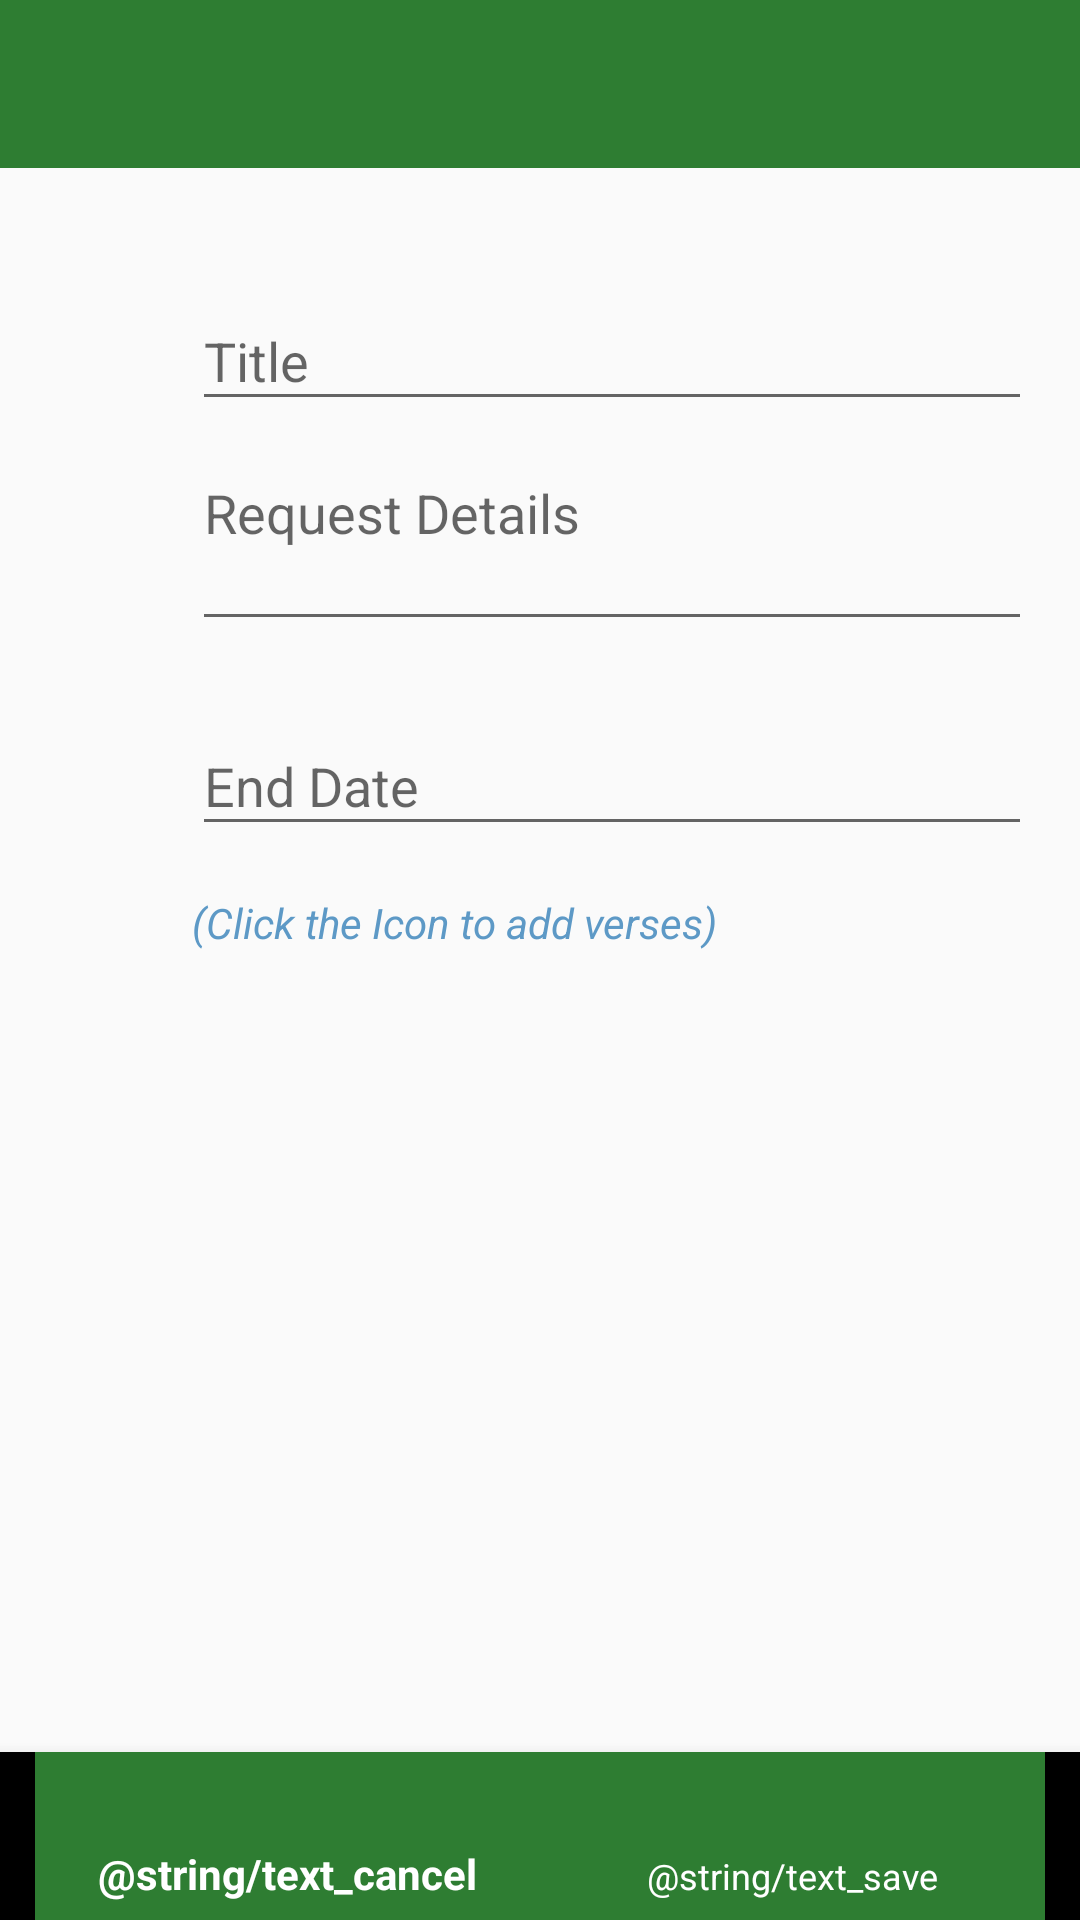

Produce the Android XML layout that renders to this screen, including the resource entries it uses.
<!-- AndroidManifest.xml: activity theme AppTheme.NoActionBar -->
<!-- res/layout/activity_prayer_request_detail.xml -->
<?xml version="1.0" encoding="utf-8"?>
<RelativeLayout xmlns:android="http://schemas.android.com/apk/res/android"
    xmlns:app="http://schemas.android.com/apk/res-auto"
    xmlns:tools="http://schemas.android.com/tools"
    android:layout_width="match_parent"
    android:layout_height="match_parent"
    tools:context="com.copychrist.app.prayer.ui.prayerrequest.PrayerRequestDetailActivity">

    <android.support.design.widget.AppBarLayout
        android:id="@+id/appBarLayout"
        android:layout_width="match_parent"
        android:layout_height="wrap_content"
        android:theme="@style/AppTheme.AppBarOverlay"
        android:layout_alignParentTop="true"
        android:layout_alignParentStart="true">

        <android.support.v7.widget.Toolbar
            android:id="@+id/toolbar"
            android:layout_width="match_parent"
            android:layout_height="?attr/actionBarSize"
            app:popupTheme="@style/AppTheme.PopupOverlay">

            <RelativeLayout
                android:layout_width="match_parent"
                android:layout_height="wrap_content"
                android:orientation="horizontal">
                <ImageView
                    style="@style/Toolbar_Contact"
                    android:id="@+id/profile_icon"
                    android:layout_alignParentStart="true"
                    android:contentDescription="@string/profile_icon_acc"
                    />
                <TextView
                    android:id="@+id/txt_contact_first_name"
                    android:layout_width="match_parent"
                    android:layout_height="wrap_content"
                    android:layout_toEndOf="@+id/profile_icon"
                    tools:text="Jill"
                    />

                <TextView
                    android:id="@+id/txt_contact_last_name"
                    android:layout_width="match_parent"
                    android:layout_height="wrap_content"
                    android:layout_toEndOf="@+id/profile_icon"
                    android:layout_below="@+id/txt_contact_first_name"
                    tools:text="Jackson"
                    />
            </RelativeLayout>

        </android.support.v7.widget.Toolbar>
    </android.support.design.widget.AppBarLayout>

    <include layout="@layout/content_prayer_request_detail"/>

    <android.support.design.widget.BottomNavigationView
        android:id="@+id/bottom_navigation"
        style="@style/Bottom_Navigation"
        app:menu="@menu/bottom_menu_cancel_save" />

</RelativeLayout>
<!-- res/layout/content_prayer_request_detail.xml (included above) -->
<?xml version="1.0" encoding="utf-8"?>
<LinearLayout xmlns:android="http://schemas.android.com/apk/res/android"
    xmlns:tools="http://schemas.android.com/tools"
    android:id="@+id/add_layout_container"
    android:layout_width="match_parent"
    android:layout_height="wrap_content"
    android:layout_marginTop="?attr/actionBarSize"
    android:orientation="vertical"
    android:padding="@dimen/activity_horizontal_margin"
    tools:context="com.copychrist.app.prayer.ui.prayerrequest.PrayerRequestDetailActivity"
    tools:showIn="@layout/activity_prayer_request_detail">

    <LinearLayout
        android:id="@+id/contact_container"
        android:layout_width="match_parent"
        android:layout_height="wrap_content"
        android:orientation="horizontal"
        android:paddingBottom="@dimen/activity_horizontal_margin"
        android:visibility="gone">

        <ImageView style="@style/Prayer_Request_Contact_Icon"
            android:contentDescription="@string/profile_icon_acc"/>

        <Spinner
            android:id="@+id/spinner_contacts"
            android:layout_width="match_parent"
            android:layout_height="wrap_content"
            android:layout_gravity="center_vertical" />

    </LinearLayout>

    <LinearLayout
        android:layout_width="match_parent"
        android:layout_height="wrap_content"
        android:orientation="horizontal"
        android:paddingTop="@dimen/activity_horizontal_margin">

        <ImageView style="@style/Prayer_Request_Request_Icon"
            android:contentDescription="@string/request_add_detail"/>

        <LinearLayout
            android:layout_width="match_parent"
            android:layout_height="wrap_content"
            android:orientation="vertical">

            <android.support.design.widget.TextInputLayout
                android:layout_width="match_parent"
                android:layout_height="wrap_content">

                <android.support.design.widget.TextInputEditText
                    android:id="@+id/edit_request_title"
                    android:layout_width="match_parent"
                    android:layout_height="wrap_content"
                    android:hint="@string/request_title_hint" />
            </android.support.design.widget.TextInputLayout>

            <android.support.design.widget.TextInputLayout
                android:layout_width="match_parent"
                android:layout_height="wrap_content">

                <android.support.design.widget.TextInputEditText
                    android:id="@+id/edit_request_desc"
                    android:layout_width="match_parent"
                    android:layout_height="wrap_content"
                    android:gravity="top|start"
                    android:hint="@string/request_details_hint"
                    android:lines="2"
                    android:maxLength="300"
                    android:scrollbars="vertical" />
            </android.support.design.widget.TextInputLayout>
        </LinearLayout>
    </LinearLayout>

    <LinearLayout
        android:layout_width="match_parent"
        android:layout_height="wrap_content"
        android:orientation="horizontal"
        android:paddingTop="@dimen/activity_horizontal_margin">

        <ImageView
            android:id="@+id/btn_calendar"
            style="@style/Prayer_Request_Calendar_Icon"
            android:contentDescription="@string/btn_date_picker"/>

        <android.support.design.widget.TextInputLayout
            android:layout_width="match_parent"
            android:layout_height="wrap_content">

            <android.support.design.widget.TextInputEditText
                android:id="@+id/edit_end_date"
                android:layout_width="match_parent"
                android:layout_height="wrap_content"
                android:hint="@string/request_end_date_hint" />
        </android.support.design.widget.TextInputLayout>

    </LinearLayout>

    <LinearLayout
        android:layout_width="match_parent"
        android:layout_height="wrap_content"
        android:orientation="horizontal"
        android:paddingTop="@dimen/activity_horizontal_margin">

        <ImageView
            android:id="@+id/btn_bible_passage_finder"
            style="@style/Prayer_Request_Passages_Icon"
            android:contentDescription="@string/btn_verse_selection"/>

        <FrameLayout
            android:layout_width="match_parent"
            android:layout_height="wrap_content">

            <TextView
                style="@style/Required_Field"
                android:layout_width="wrap_content"
                android:layout_height="wrap_content"
                android:text="@string/click_the_icon_to_add_verses" />

            <android.support.v7.widget.RecyclerView
                android:id="@+id/recycler_view"
                android:layout_width="match_parent"
                android:layout_height="wrap_content"
                android:background="@color/color_white"
                android:scrollbars="vertical" />
        </FrameLayout>
    </LinearLayout>

    
    
    
    
    

    
    
    
    
    
    

    

    
    
    
    
    
    
</LinearLayout>
<!-- resources referenced by this layout -->
<resources>
  <color name="colorAccent">#5d99c6</color>
  <color name="color_white">#ffffff</color>
  <dimen name="activity_horizontal_margin">@dimen/normal_space</dimen>
  <!-- drawable ic_storage_24dp (drawable) -->
  <vector xmlns:android="http://schemas.android.com/apk/res/android"
          android:width="24dp"
          android:height="24dp"
          android:viewportWidth="24.0"
          android:viewportHeight="24.0">
      <path
          android:fillColor="@color/colorIcons"
          android:pathData="M2,20h20v-4L2,16v4zM4,17h2v2L4,19v-2zM2,4v4h20L22,4L2,4zM6,7L4,7L4,5h2v2zM2,14h20v-4L2,10v4zM4,11h2v2L4,13v-2z"/>
  </vector>
  <string name="btn_date_picker">Open Date Picker Dialog</string>
  <string name="btn_verse_selection">Open verse selection tool</string>
  <string name="click_the_icon_to_add_verses">(Click the Icon to add verses)</string>
  <string name="profile_icon_acc">Profile Icon</string>
  <string name="request_add_detail">Add Prayer Request Details</string>
  <string name="request_details_hint">Request Details</string>
  <string name="request_end_date_hint">End Date</string>
  <string name="request_title_hint">Title</string>
  <style name="AppTheme.AppBarOverlay" parent="ThemeOverlay.AppCompat.Dark.ActionBar" />
  <style name="AppTheme.PopupOverlay" parent="ThemeOverlay.AppCompat.Light" />
  <style name="Bottom_Navigation">
          <item name="android:layout_width">match_parent</item>
          <item name="android:layout_height">wrap_content</item>
          <item name="android:layout_alignParentBottom">true</item>
          <item name="android:layout_gravity">bottom</item>
          <item name="itemBackground">@color/colorPrimary</item>
          <item name="itemIconTint">@android:color/white</item>
          <item name="itemTextColor">@android:color/white</item>
      </style>
  <style name="Prayer_Request_Calendar_Icon" parent="Prayer_Request_Detail_Icon">
          <item name="srcCompat">@drawable/ic_event_24dp</item>
      </style>
  <style name="Prayer_Request_Contact_Icon" parent="Prayer_Request_Detail_Icon">
          <item name="srcCompat">@drawable/ic_account_circle_24dp</item>
      </style>
  <style name="Prayer_Request_Passages_Icon" parent="Prayer_Request_Detail_Icon">
          <item name="srcCompat">@drawable/ic_bookmark_24dp</item>
      </style>
  <style name="Prayer_Request_Request_Icon" parent="Prayer_Request_Detail_Icon">
          <item name="srcCompat">@drawable/ic_question_answer_24dp</item>
      </style>
  <style name="Required_Field">
          <item name="android:textColor">@color/colorAccent</item>
          <item name="android:textStyle">italic</item>
          <item name="android:text">@string/required_fields</item>
      </style>
  <style name="Toolbar_Contact">
          <item name="srcCompat">@drawable/ic_account_circle_24dp</item>
          <item name="android:layout_width">@dimen/toolbar_icon_size</item>
          <item name="android:layout_height">@dimen/toolbar_icon_size</item>
          <item name="android:paddingEnd">@dimen/medium_space</item>
      </style>
  <style name="AppTheme.NoActionBar">
          <item name="windowActionBar">false</item>
          <item name="windowNoTitle">true</item>
      </style>
  <dimen name="normal_space">16dp</dimen>
  <color name="colorIcons">#FFffffff</color>
  <color name="colorPrimary">#2e7d32</color>
  <style name="Prayer_Request_Detail_Icon">
          <item name="android:layout_width">@dimen/prayer_request_detail_icon_size</item>
          <item name="android:layout_height">@dimen/prayer_request_detail_icon_size</item>
          <item name="android:tint">@color/colorAccent</item>
      </style>
  <string name="required_fields">* Required Fields</string>
  <dimen name="toolbar_icon_size">40dp</dimen>
  <dimen name="medium_space">8dp</dimen>
  <dimen name="prayer_request_detail_icon_size">48dp</dimen>
</resources>
